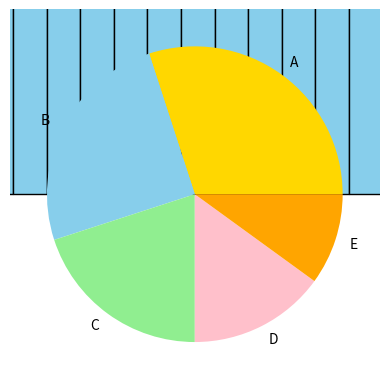

Recreate this plot in Python.
import matplotlib.pyplot as plt
import numpy as np
x = [1,2,3,4,5]
y = [10,20,25,30,40]

#Plot Types 

#Line Graph
plt.plot(x , y)
plt.show()

#Bar Graph
plt.bar(x , y)
plt.show()
plt.barh(x, y)
plt.show()

#Scatter plot
plt.scatter(x , y)
plt.show()

#Histogram
data = np.random.randn(1000)
plt.hist(data, bins=30, color='skyblue', edgecolor='black')
plt.show()

#Pie
sizes = [30, 25, 20, 15, 10]       # values
labels = ["A", "B", "C", "D", "E"] # category names
colors = ["gold", "skyblue", "lightgreen", "pink", "orange"]

plt.pie(sizes, labels=labels, colors=colors)
plt.show()
